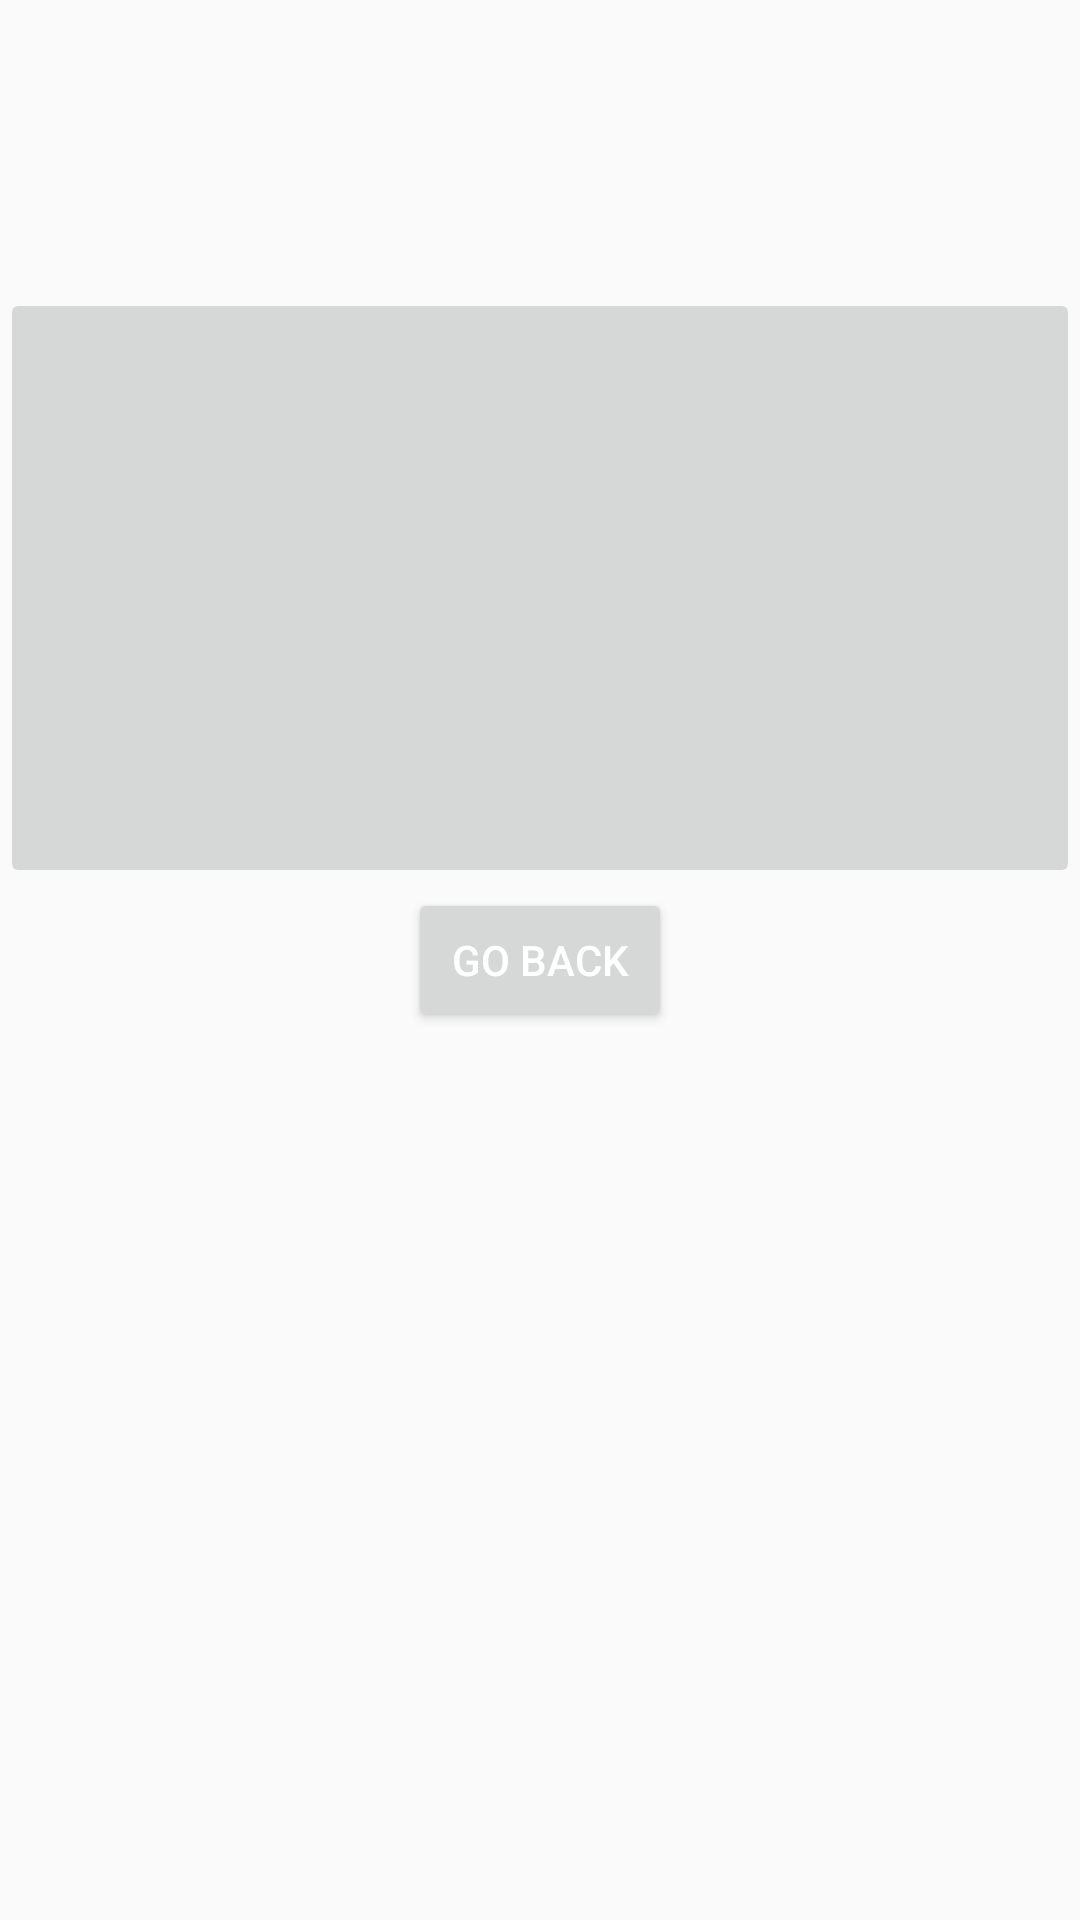

Write the Android layout XML for this screen, with the resource values it uses.
<!-- AndroidManifest.xml: application theme Theme.MyCourseWork -->
<!-- res/layout/activity_settings.xml -->
<?xml version="1.0" encoding="utf-8"?>
<androidx.constraintlayout.widget.ConstraintLayout xmlns:android="http://schemas.android.com/apk/res/android"
    xmlns:app="http://schemas.android.com/apk/res-auto"
    xmlns:tools="http://schemas.android.com/tools"
    android:layout_width="match_parent"
    android:layout_height="match_parent"
    tools:context=".AboutActivity">

    <Button
        android:id="@+id/retToMainActivity"
        android:layout_width="wrap_content"
        android:layout_height="wrap_content"
        android:onClick="retToMainActivityVoid"
        android:text="@string/openMainActivity"
        app:cornerRadius="200dp"
        app:layout_constraintBottom_toBottomOf="parent"
        app:layout_constraintEnd_toEndOf="parent"
        app:layout_constraintStart_toStartOf="parent"
        app:layout_constraintTop_toTopOf="parent" />

    <ImageButton
        android:id="@+id/imageButton"
        android:layout_width="match_parent"
        android:layout_height="200dp"
        android:contentDescription="@string/hse_logo"
        android:onClick="playMusicVoid"
        android:scaleType="centerCrop"
        app:layout_constraintBottom_toTopOf="@+id/retToMainActivity"
        app:layout_constraintEnd_toEndOf="parent"
        app:layout_constraintHorizontal_bias="0.0"
        app:layout_constraintStart_toStartOf="parent"
        app:srcCompat="@drawable/hse_photo" />
</androidx.constraintlayout.widget.ConstraintLayout>
<!-- resources referenced by this layout -->
<resources>
  <string name="hse_logo">MIEM</string>
  <string name="openMainActivity">Go back</string>
  <style name="Theme.MyCourseWork" parent="Theme.MaterialComponents.DayNight.Bridge">
          
          <item name="colorPrimary">@color/purple_500</item>
          <item name="colorPrimaryVariant">@color/purple_700</item>
          <item name="colorOnPrimary">@color/white</item>
          
          <item name="colorSecondary">@color/teal_200</item>
          <item name="colorSecondaryVariant">@color/teal_700</item>
          <item name="colorOnSecondary">@color/black</item>
          <item name="android:statusBarColor">#333</item>
          <item name="colorControlNormal">@android:color/white</item>
          <item name="android:textColorPrimary">@android:color/white</item>
          
  
          
          <item name="windowNoTitle">true</item>
      </style>
  <color name="purple_500">#FF6200EE</color>
  <color name="purple_700">#FF3700B3</color>
  <color name="white">#FFFFFFFF</color>
  <color name="teal_200">#FF03DAC5</color>
  <color name="teal_700">#FF018786</color>
  <color name="black">#000000</color>
</resources>
